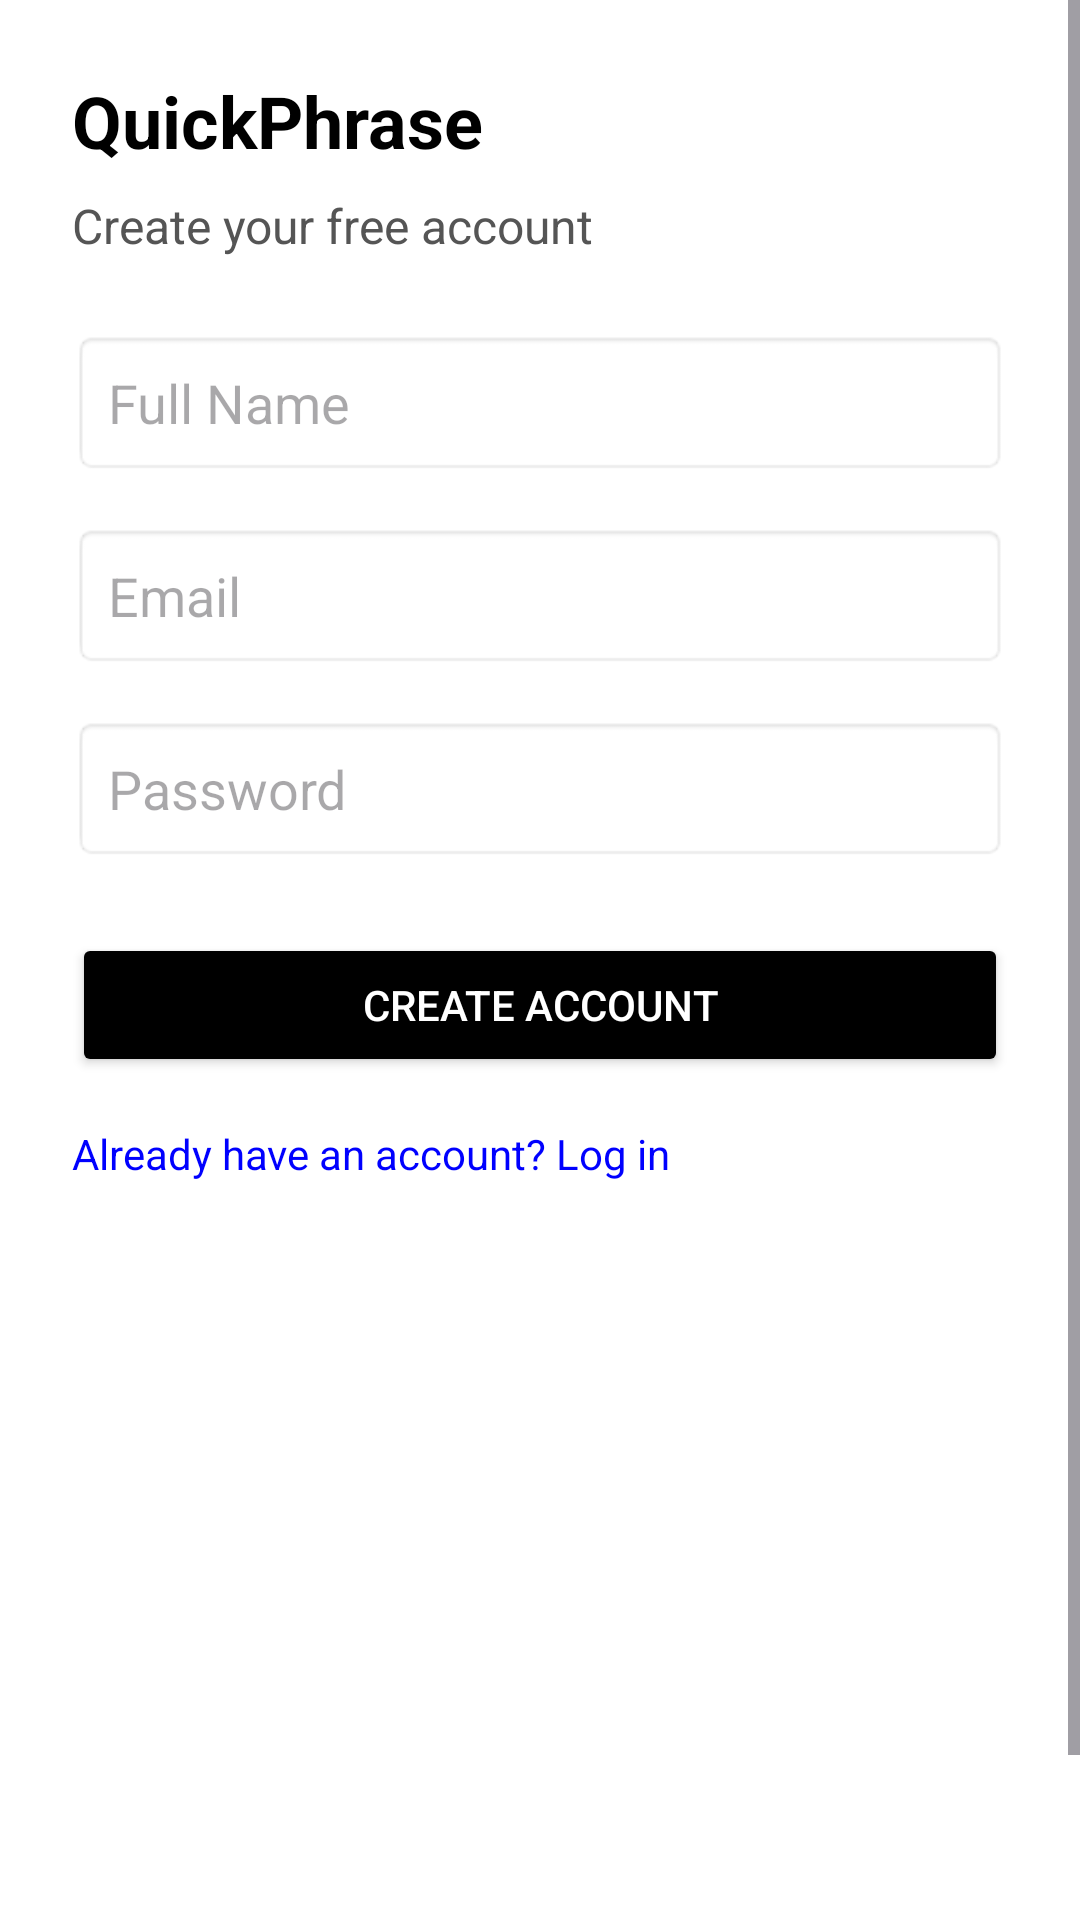

Android layout source for this screen:
<!-- AndroidManifest.xml: application theme Theme.QuickPhrase -->
<!-- res/layout/activity_create_account.xml -->
<?xml version="1.0" encoding="utf-8"?>
<ScrollView xmlns:android="http://schemas.android.com/apk/res/android"
    android:layout_width="match_parent"
    android:layout_height="match_parent"
    android:fillViewport="true"
    android:background="#FFFFFF">

    <LinearLayout
        android:orientation="vertical"
        android:layout_width="match_parent"
        android:layout_height="wrap_content"
        android:minHeight="700dp"
        android:padding="24dp">

        
        <TextView
            android:layout_width="wrap_content"
            android:layout_height="wrap_content"
            android:text="QuickPhrase"
            android:textSize="24sp"
            android:textStyle="bold"
            android:textColor="#000000"
            android:layout_marginBottom="8dp" />

        <TextView
            android:layout_width="wrap_content"
            android:layout_height="wrap_content"
            android:text="Create your free account"
            android:textSize="16sp"
            android:textColor="#555555"
            android:layout_marginBottom="24dp" />

        
        <EditText
            android:id="@+id/etFullName"
            android:layout_width="match_parent"
            android:layout_height="wrap_content"
            android:hint="Full Name"
            android:background="@android:drawable/editbox_background"
            android:padding="12dp"
            android:layout_marginBottom="16dp"
            android:inputType="textPersonName" />

        
        <EditText
            android:id="@+id/etEmail"
            android:layout_width="match_parent"
            android:layout_height="wrap_content"
            android:hint="Email"
            android:background="@android:drawable/editbox_background"
            android:padding="12dp"
            android:layout_marginBottom="16dp"
            android:inputType="textEmailAddress" />

        
        <EditText
            android:id="@+id/etPassword"
            android:layout_width="match_parent"
            android:layout_height="wrap_content"
            android:hint="Password"
            android:background="@android:drawable/editbox_background"
            android:padding="12dp"
            android:layout_marginBottom="24dp"
            android:inputType="textPassword" />

        
        <Button
            android:id="@+id/btnCreateAccount"
            android:layout_width="match_parent"
            android:layout_height="wrap_content"
            android:text="Create Account"
            android:textColor="#FFFFFF"
            android:backgroundTint="#000000" />

        
        <TextView
            android:id="@+id/tvLoginRedirect"
            android:layout_width="wrap_content"
            android:layout_height="wrap_content"
            android:text="Already have an account? Log in"
            android:textColor="#0000FF"
            android:textSize="14sp"
            android:layout_marginTop="16dp" />

    </LinearLayout>
</ScrollView>
<!-- resources referenced by this layout -->
<resources>
  <style name="Theme.QuickPhrase" parent="Base.Theme.QuickPhrase" />
  <style name="Base.Theme.QuickPhrase" parent="Theme.Material3.DayNight.NoActionBar">
          
          
      </style>
</resources>
